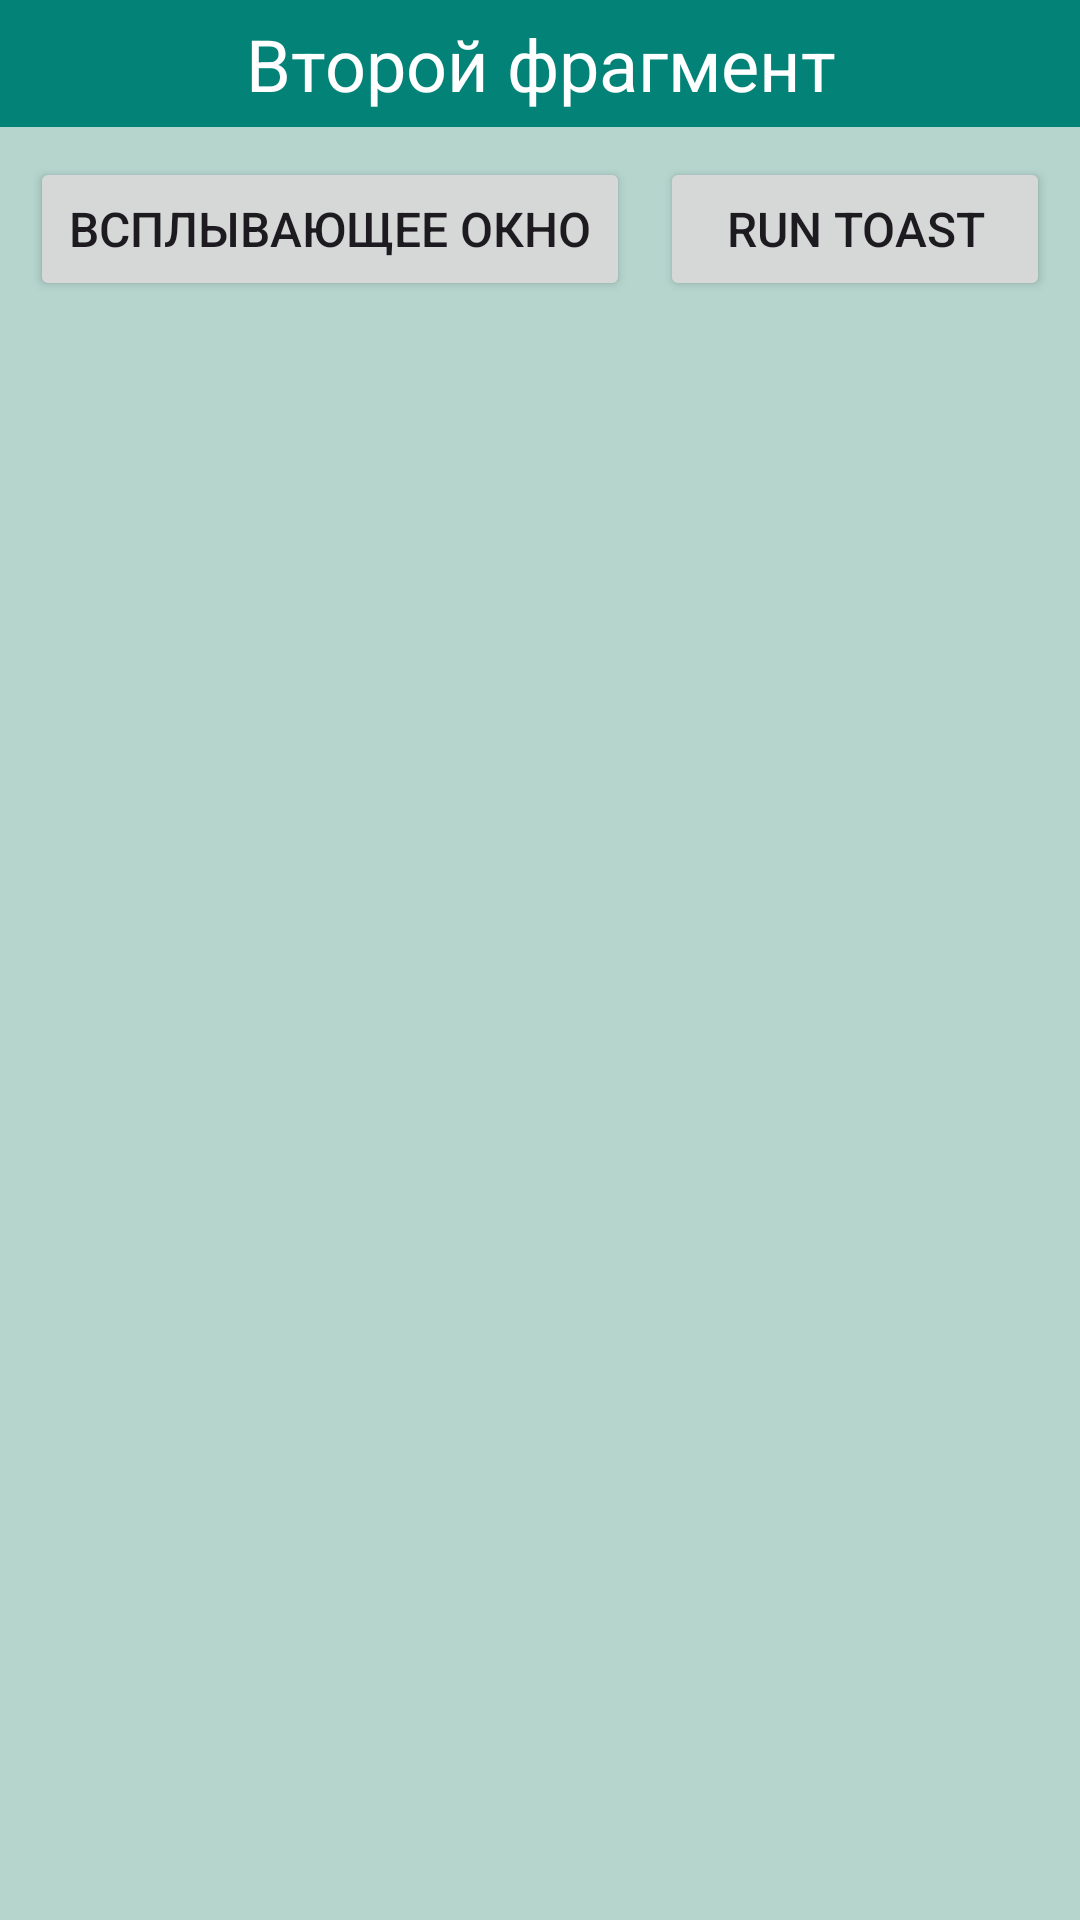

Layout XML and referenced resources for this Android screen:
<!-- AndroidManifest.xml: application theme Theme.SimplPr -->
<!-- res/layout/fragment_next.xml -->
<?xml version="1.0" encoding="utf-8"?>
<FrameLayout xmlns:android="http://schemas.android.com/apk/res/android"
    xmlns:tools="http://schemas.android.com/tools"
    android:layout_width="match_parent"
    android:layout_height="match_parent"
    android:background="#B5D5CD"
    tools:context=".fragments.NextFragment">

    <LinearLayout
        android:layout_width="match_parent"
        android:layout_height="match_parent"
        android:orientation="vertical">

        <TextView
            android:layout_width="match_parent"
            android:layout_height="wrap_content"
            android:background="#038377"
            android:paddingVertical="5dp"
            android:text="Второй фрагмент"
            android:textAlignment="center"
            android:textColor="@color/white"
            android:textSize="24dp" />

        <LinearLayout
            android:layout_width="match_parent"
            android:layout_height="wrap_content"
            android:orientation="horizontal"
            android:paddingHorizontal="10dp"
            android:paddingTop="10dp"  >


            <Button
                android:id="@+id/btnRunDialog"
                android:layout_width="220dp"
                android:layout_height="wrap_content"
                android:layout_weight="1"
                android:text="Всплывающее окно"
                android:textSize="16sp" />
            <Button
                android:id="@+id/btnRunInMainActivity"
                android:layout_width="150dp"
                android:layout_height="wrap_content"
                android:layout_weight="1"
                android:text="Run Toast"
                android:layout_marginLeft="10dp"
                android:textSize="16sp" />
        </LinearLayout>

    </LinearLayout>


</FrameLayout>
<!-- resources referenced by this layout -->
<resources>
  <style name="Theme.SimplPr" parent="Base.Theme.SimplPr" />
  <style name="Base.Theme.SimplPr" parent="Theme.Material3.DayNight.NoActionBar">
          
          
      </style>
  <!-- not gathered from this repository: default colours our renderer supplied (Android Studio template values) -->
  <color name="white">#FFFFFFFF</color>
</resources>
